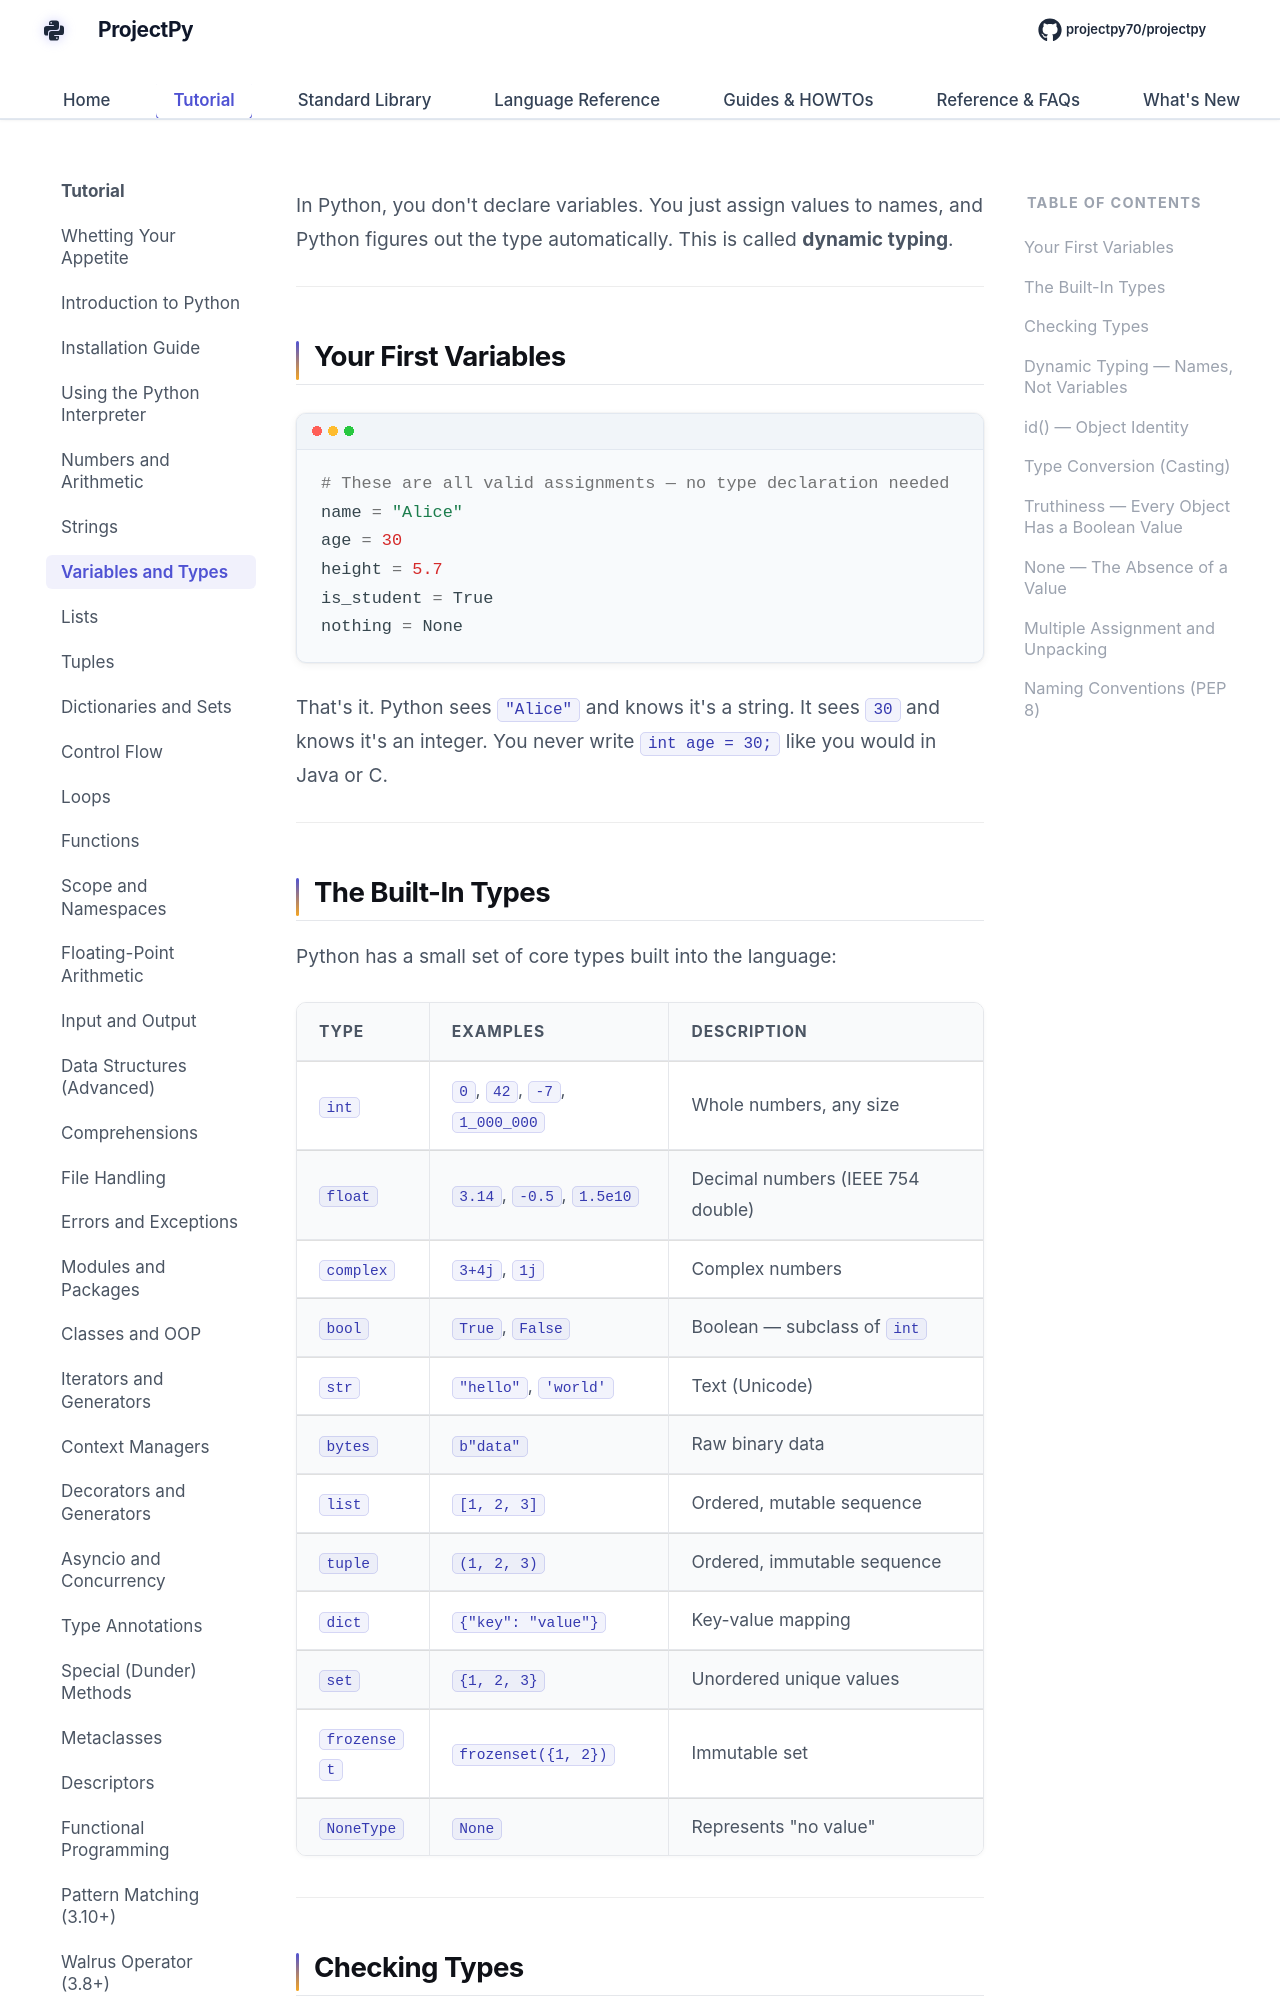

repository: Sdas2003810/projectpy · page: fundamentals/variables-and-types/index.html · generator: mkdocs

# Variables and Types

In Python, you don't declare variables. You just assign values to names, and Python figures out the type automatically. This is called **dynamic typing**.

---

## Your First Variables

```python
# These are all valid assignments — no type declaration needed
name = "Alice"
age = 30
height = 5.7
is_student = True
nothing = None
```

That's it. Python sees `"Alice"` and knows it's a string. It sees `30` and knows it's an integer. You never write `int age = 30;` like you would in Java or C.

---

## The Built-In Types

Python has a small set of core types built into the language:

| Type | Examples | Description |
|------|---------|-------------|
| `int` | `0`, `42`, `-7`, `1_000_000` | Whole numbers, any size |
| `float` | `3.14`, `-0.5`, `1.5e10` | Decimal numbers (IEEE 754 double) |
| `complex` | `3+4j`, `1j` | Complex numbers |
| `bool` | `True`, `False` | Boolean — subclass of `int` |
| `str` | `"hello"`, `'world'` | Text (Unicode) |
| `bytes` | `b"data"` | Raw binary data |
| `list` | `[1, 2, 3]` | Ordered, mutable sequence |
| `tuple` | `(1, 2, 3)` | Ordered, immutable sequence |
| `dict` | `{"key": "value"}` | Key-value mapping |
| `set` | `{1, 2, 3}` | Unordered unique values |
| `frozenset` | `frozenset({1, 2})` | Immutable set |
| `NoneType` | `None` | Represents "no value" |

---
